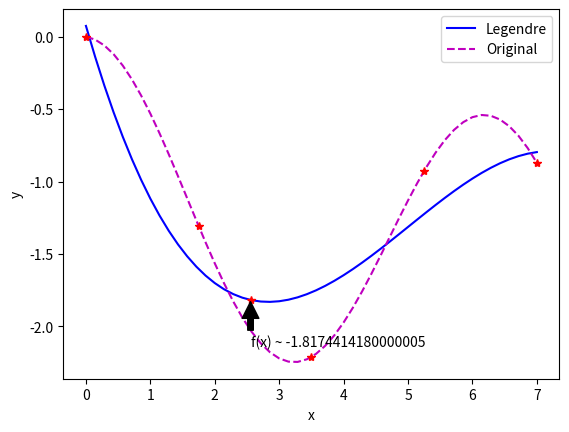

Write the Python code that produced this figure.
import numpy as np
import matplotlib.pyplot as plt
import math
	
class Legendre():
	x = np.array([], dtype = float)
	y = np.array([], dtype = float)
	n = 0
	c = np.array([], dtype = float)
	c_size = 0
	
	def __init__(self, x_array_input, y_array_input, size):
		self.x = x_array_input
		self.y = y_array_input
		self.n = self.x.size
		self.c_size = size
		self.c = np.zeros(size, dtype = float)
		Gram_matrix = np.zeros((size, size), dtype = float)
		free_member_vector = np.zeros(size, dtype = float)
		for i in range(self.c_size):
			for k in range(self.n):
				Gram_matrix[i][i] += self.__Legendre_formula(i, self.x[k]) * self.__Legendre_formula(i, self.x[k])
			for j in range(i + 1, self.c_size):
				for k in range(self.n):
					Gram_matrix[i][j] += self.__Legendre_formula(i, self.x[k]) * self.__Legendre_formula(j, self.x[k])
				Gram_matrix[j][i] = Gram_matrix[i][j]
			for l in range(self.n):
				free_member_vector[i] += self.__Legendre_formula(i, self.x[l]) * self.y[l]
		print(Gram_matrix)
		for i in range(self.c_size - 1):
			for j in range(i + 1, self.c_size):
				if (Gram_matrix[j][i] != 0):
					for k in range(i + 1, self.c_size):
						Gram_matrix[j][k] -= Gram_matrix[i][k] * Gram_matrix[j][i] / Gram_matrix[i][i]
					free_member_vector[j] -= free_member_vector[i] * Gram_matrix[j][i] / Gram_matrix[i][i]
			for k in range(i + 1, self.c_size):
				Gram_matrix[k][i] = 0
		temp = self.c_size - 1
		self.c[temp] = free_member_vector[temp] / Gram_matrix[temp][temp]
		for i in range(1, self.c_size + 1):
			index = self.c_size - i
			temp = free_member_vector[index]
			for j in range(index + 1, self.c_size):
				temp -= Gram_matrix[index][j] * self.c[j]
			self.c[index] = temp / Gram_matrix[index][index]
			
		
	def __Legendre_formula(self, k, x_input):
		if (k == 0):
			return 1
		if (k == 1):
			return 2 * (x_input - self.x[0]) / (self.x[self.n - 1] - self.x[0]) - 1
		return ((2 * k - 1) * (2 * (x_input - self.x[0]) / (self.x[self.n - 1] - self.x[0]) - 1) * self.__Legendre_formula(k - 1, x_input) + (k - 1) * self.__Legendre_formula(k - 2, x_input)) / k
		
	def Legendre_calculate(self, x_input):
		if (self.c_size == 0):
			return 1
		if (self.c_size == 1):
			return self.c[0]
		if (self.c_size == 2):
			return self.c[0] + self.c[1] * (2 * (x_input - self.x[0]) / (self.x[self.n - 1] - self.x[0]) - 1)
		x_modified = 2 * (x_input - self.x[0]) / (self.x[self.n - 1] - self.x[0]) - 1
		pre_last = 1
		last = x_modified
		result = self.c[0] + self.c[1] * x_modified
		temp = 0
		for i in range(2, self.c_size):
			temp = ((2 * i - 1) * x_modified * last + (i - 1) * pre_last) / i
			pre_last = last
			last = temp
			result += self.c[i] * temp
		return result
	
def main():
	x = np.array([0, 1.75, 3.5, 5.25, 7])
	y = np.array([0, -1.307, -2.211, -0.927, -0.871])
	polynomial = Legendre(x, y, 4)
	x_plot_table = np.linspace(0, 7, 50, dtype = float)
	y_plot_table = np.linspace(0, 0, 50, dtype = float)
	y_plot_table_of_original = np.linspace(0, 0, 50, dtype = float)
	x = np.append(x, 2.555)
	y = np.append(y, polynomial.Legendre_calculate(2.555))
	for i in range(50):
		y_plot_table[i] = polynomial.Legendre_calculate(x_plot_table[i])
		y_plot_table_of_original[i] = math.cos(x_plot_table[i]) - 2 ** (0.1 * x_plot_table[i])
	fig, ax = plt.subplots()
	plt.plot(x_plot_table, y_plot_table, 'b-', label = 'Legendre')
	plt.plot(x_plot_table, y_plot_table_of_original, 'm--', label = 'Original')
	plt.plot(x, y, 'r*')
	plt.xlabel('x')
	plt.ylabel('y')
	plt.annotate('f(x) ~ ' + str(y[y.size - 1]), xy=(x[x.size - 1], y[y.size - 1]), xytext=(x[x.size - 1], y[y.size - 1] - 0.32),
             arrowprops=dict(facecolor='black', shrink=0.05),
             )
	plt.legend(loc='upper right')
	plt.show()
	
if __name__ == '__main__':
    main()
